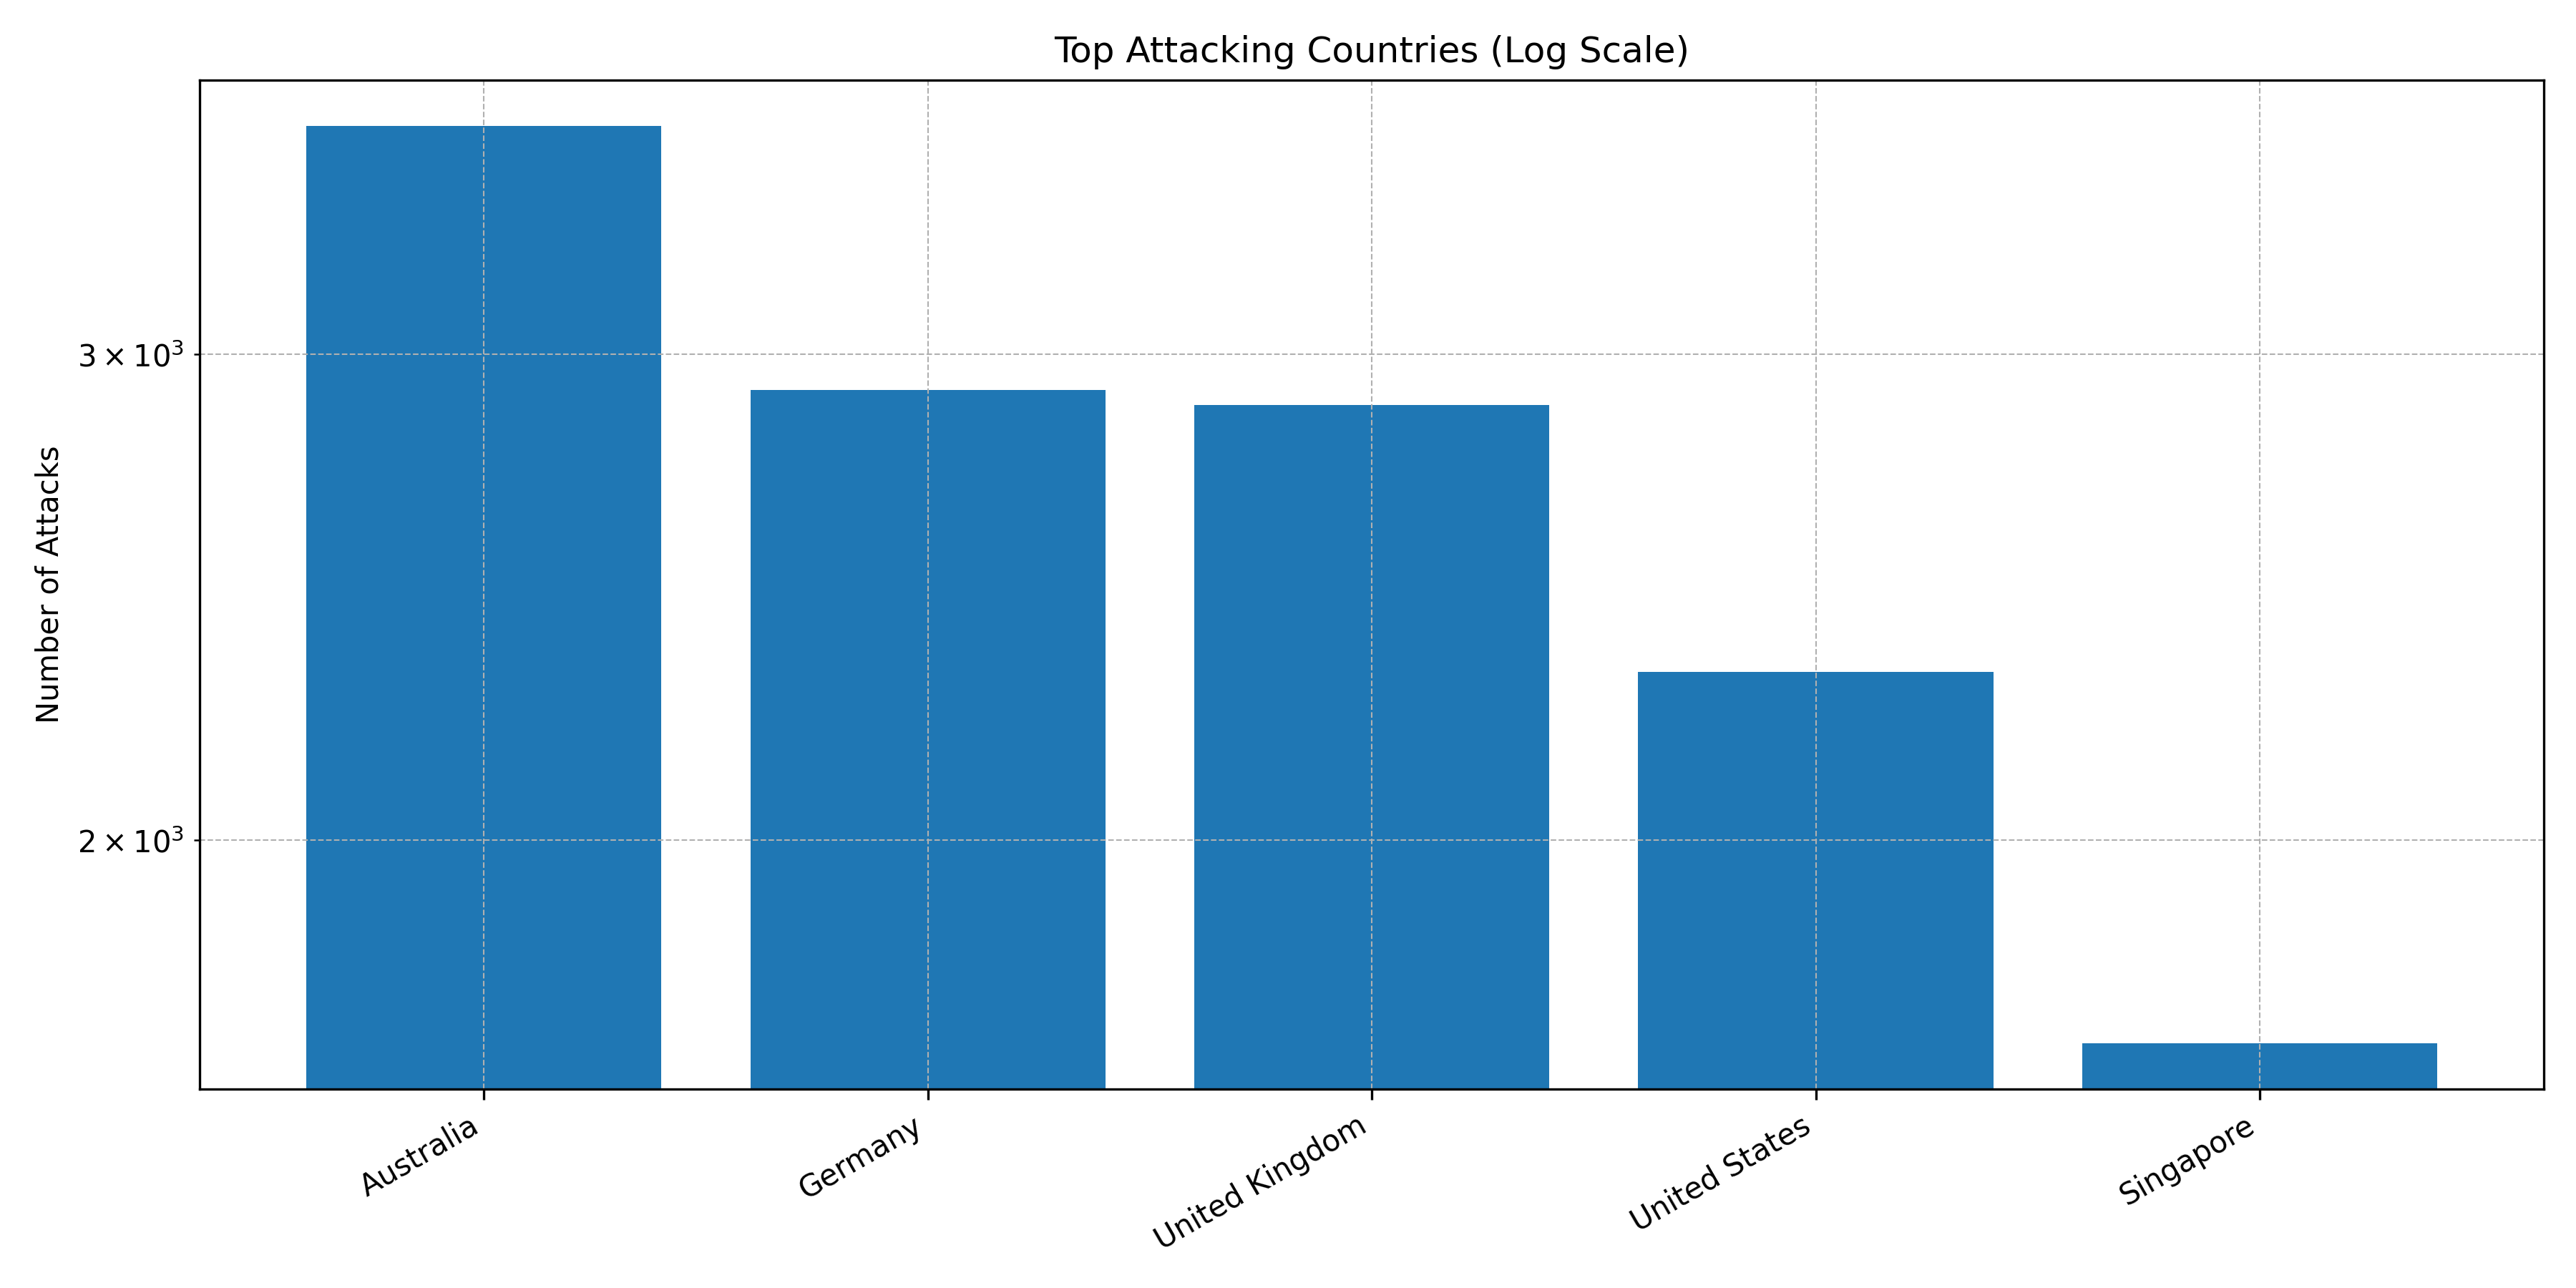

Data behind this chart, as committed beside it:
Country, Count
Australia, 3630
Germany, 2913
United Kingdom, 2876
United States, 2302
Singapore, 1688
Romania, 1667
Pakistan, 870
China, 839
Bulgaria, 627
Finland, 468
